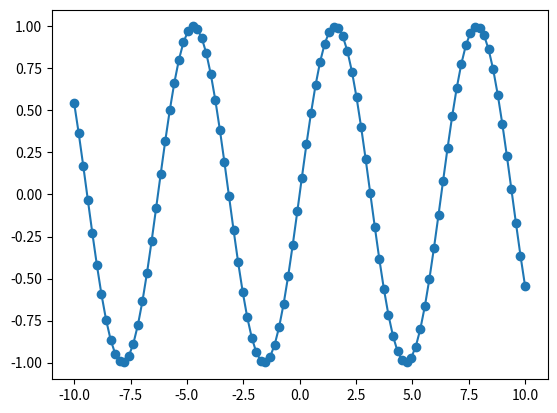

Here is the Python script that generated this plot:
import numpy as np
from scipy import sparse
import matplotlib.pyplot as plt
import pandas as pd


# Numpy multidimensional arrays
x = np.array([[1,2,3], [4,5,6]])

print("x:\n{}".format(x))
print(f"x:\n{x}")



# Create a 2D identity matrix(square matrix with ones on the main diagonal and zeroes elsewhere)
eye = np.eye(4)
print(f"eye:\n{eye}")



# Convert identity matrix to scipy sparse matrix in CSR format
sparse_matrix = sparse.csr_matrix(eye)
print(f"sparse_matrix:\n{sparse_matrix}")



# Create sparse representation directly via the Coordinate format (4 rows and 4 columns)
data = np.ones(4)
row_indices = np.arange(4)
col_indices = np.arange(4)
eye_coo = sparse.coo_matrix((data, (row_indices, col_indices)), shape=(4, 4))
print(f"COO:\n{eye_coo}")



# Create sparse representation by setting the coordinates for non-zero numbers
rows = np.array([0, 0, 1, 2, 2])
cols = np.array([0, 2, 1, 0, 2])
vals = np.array([1, 2, 3, 4, 5])

coo_matrix = sparse.csr_matrix((vals, (rows, cols)), shape=(3, 3))
print(f"coo_matrix:\n{coo_matrix}")



# Convert to CSR or CSC
csr_matrix = coo_matrix.tocsr()
print(f"csr_matrix:\n{csr_matrix}")

csc_matrix = coo_matrix.tocsc()
print(f"csc_matrix:\n{csc_matrix}")



# Matplotlib

x = np.linspace(-10, 10, 100)
y = np.sin(x)
plt.plot(x, y, marker='o')
plt.show()


# Pandas

data = {
    "Name" : ["Blessing", "Alpha"],
    "Age" : [20, 25],
    "Location" : ["London", "Paris"]
}

data_pandas = pd.DataFrame(data)
print(f"data_pandas:\n{data_pandas}")

